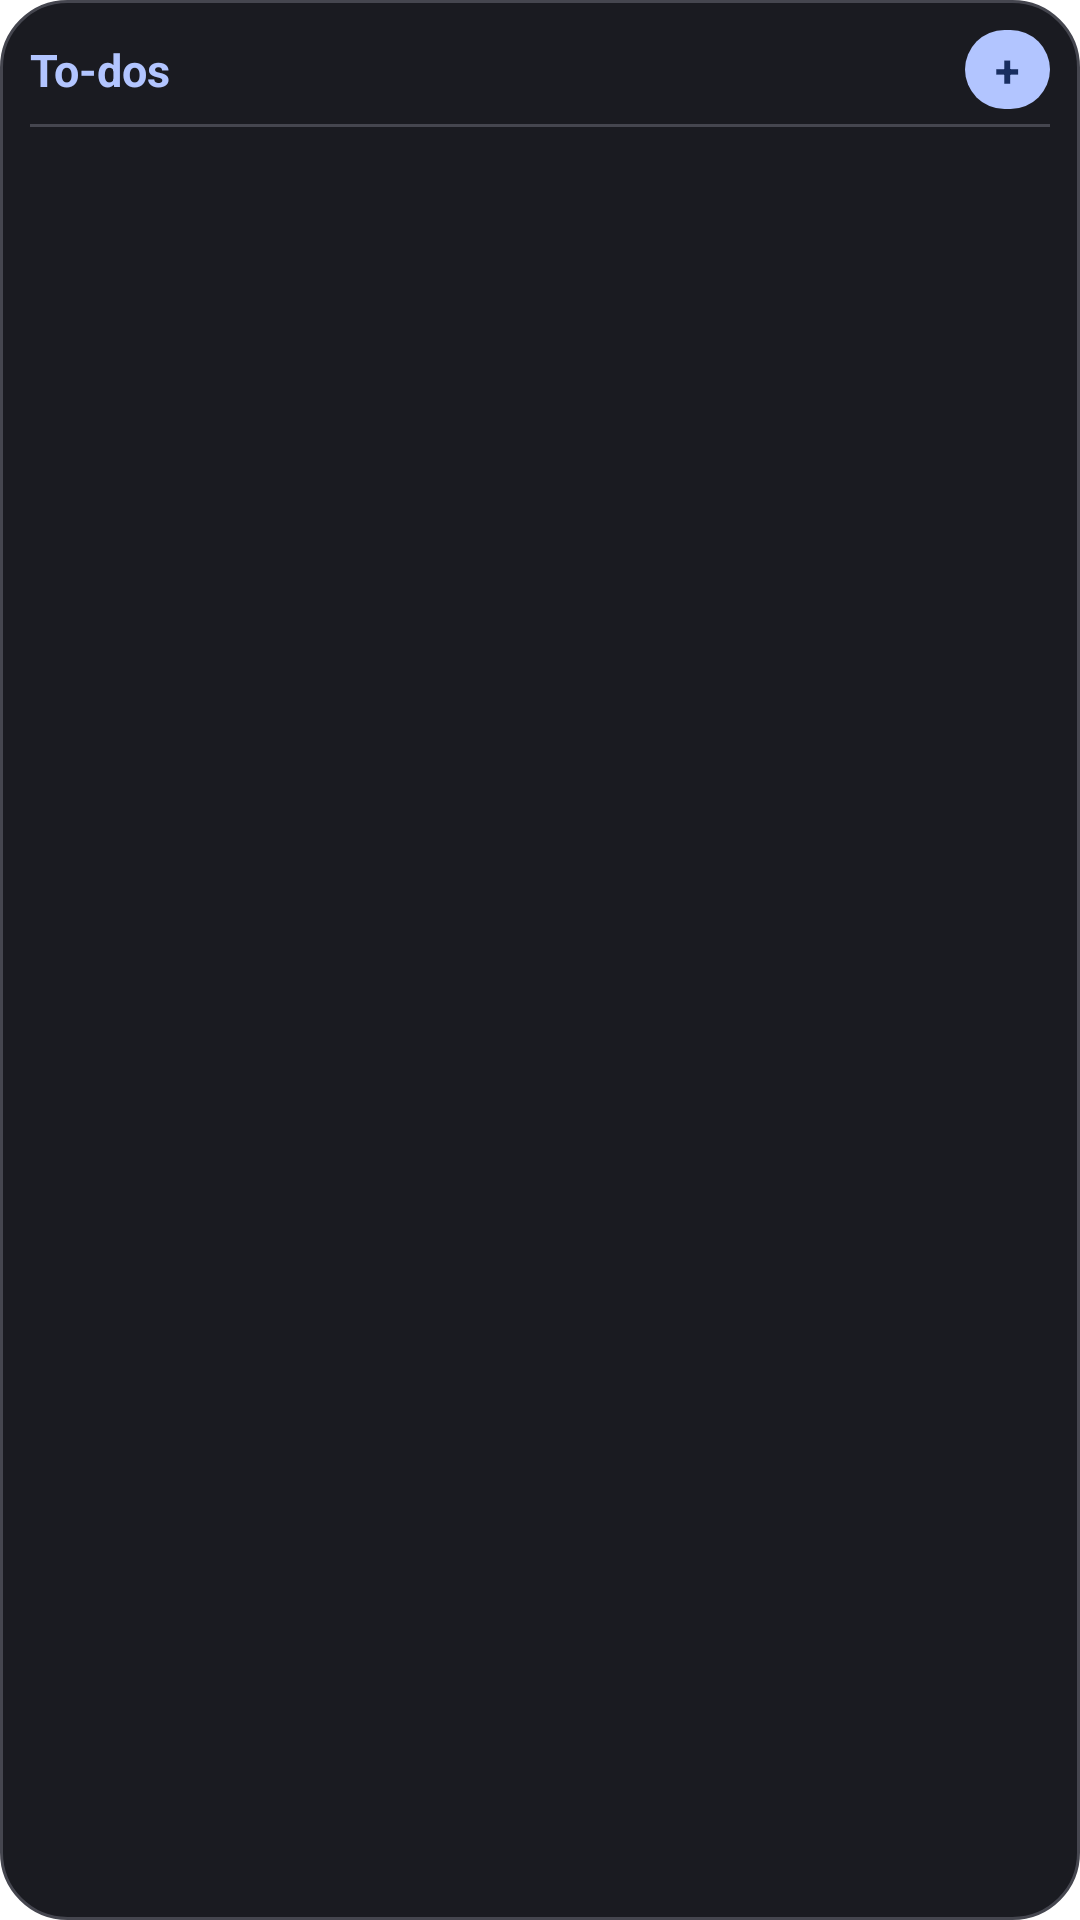

Android layout source for this screen:
<!-- AndroidManifest.xml: fallback theme Theme.MaterialComponents.DayNight.NoActionBar -->
<!-- res/layout/todo_widget_dark.xml -->
<?xml version="1.0" encoding="utf-8"?>
<LinearLayout xmlns:android="http://schemas.android.com/apk/res/android"
    android:id="@+id/todo_widget_container"
    android:layout_width="match_parent"
    android:layout_height="match_parent"
    android:background="@drawable/widget_bg_dark"
    android:orientation="vertical"
    android:padding="10dp">

    
    <LinearLayout
        android:layout_width="match_parent"
        android:layout_height="wrap_content"
        android:gravity="center_vertical"
        android:orientation="horizontal">

        <TextView
            android:id="@+id/todo_widget_title"
            android:layout_width="0dp"
            android:layout_height="wrap_content"
            android:layout_weight="1"
            android:text="@string/todo_widget_name"
            android:textColor="@color/widget_title_dark"
            android:textSize="15sp"
            android:textStyle="bold" />

        <TextView
            android:id="@+id/todo_widget_add_btn"
            android:layout_width="wrap_content"
            android:layout_height="wrap_content"
            android:background="@drawable/widget_button_bg_dark"
            android:paddingStart="10dp"
            android:paddingEnd="10dp"
            android:paddingTop="3dp"
            android:paddingBottom="3dp"
            android:text="+"
            android:textColor="@color/widget_button_text_dark"
            android:textSize="15sp"
            android:textStyle="bold" />
    </LinearLayout>

    <FrameLayout
        android:layout_width="match_parent"
        android:layout_height="1dp"
        android:layout_marginTop="5dp"
        android:layout_marginBottom="4dp"
        android:background="@color/widget_divider_dark" />

    
    <TextView
        android:id="@+id/todo_widget_empty"
        android:layout_width="match_parent"
        android:layout_height="match_parent"
        android:gravity="center"
        android:text="@string/todo_widget_empty"
        android:textColor="@color/widget_empty_dark"
        android:textSize="13sp"
        android:visibility="gone" />

    
    <ListView
        android:id="@+id/todo_list_view"
        android:layout_width="match_parent"
        android:layout_height="0dp"
        android:layout_weight="1"
        android:divider="@null"
        android:dividerHeight="0dp"
        android:scrollbars="vertical" />

</LinearLayout>
<!-- resources referenced by this layout -->
<resources>
  <color name="widget_button_text_dark">#182E60</color>
  <color name="widget_divider_dark">#45464F</color>
  <color name="widget_empty_dark">#C5C6D0</color>
  <color name="widget_title_dark">#B2C5FF</color>
  <!-- drawable widget_bg_dark (drawable) -->
  <?xml version="1.0" encoding="utf-8"?>
  <shape xmlns:android="http://schemas.android.com/apk/res/android"
      android:shape="rectangle">
      <corners android:radius="22dp" />
      <solid android:color="@color/widget_bg_dark" />
      <stroke android:width="1dp" android:color="@color/widget_border_dark" />
  </shape>
  <!-- drawable widget_button_bg_dark (drawable) -->
  <?xml version="1.0" encoding="utf-8"?>
  <shape xmlns:android="http://schemas.android.com/apk/res/android"
      android:shape="rectangle">
      <corners android:radius="14dp" />
      <solid android:color="@color/widget_button_bg_dark" />
  </shape>
  <string name="todo_widget_empty">No to-dos · + Add</string>
  <string name="todo_widget_name">To-dos</string>
  <color name="widget_bg_dark">#1A1B21</color>
  <color name="widget_border_dark">#45464F</color>
  <color name="widget_button_bg_dark">#B2C5FF</color>
</resources>
